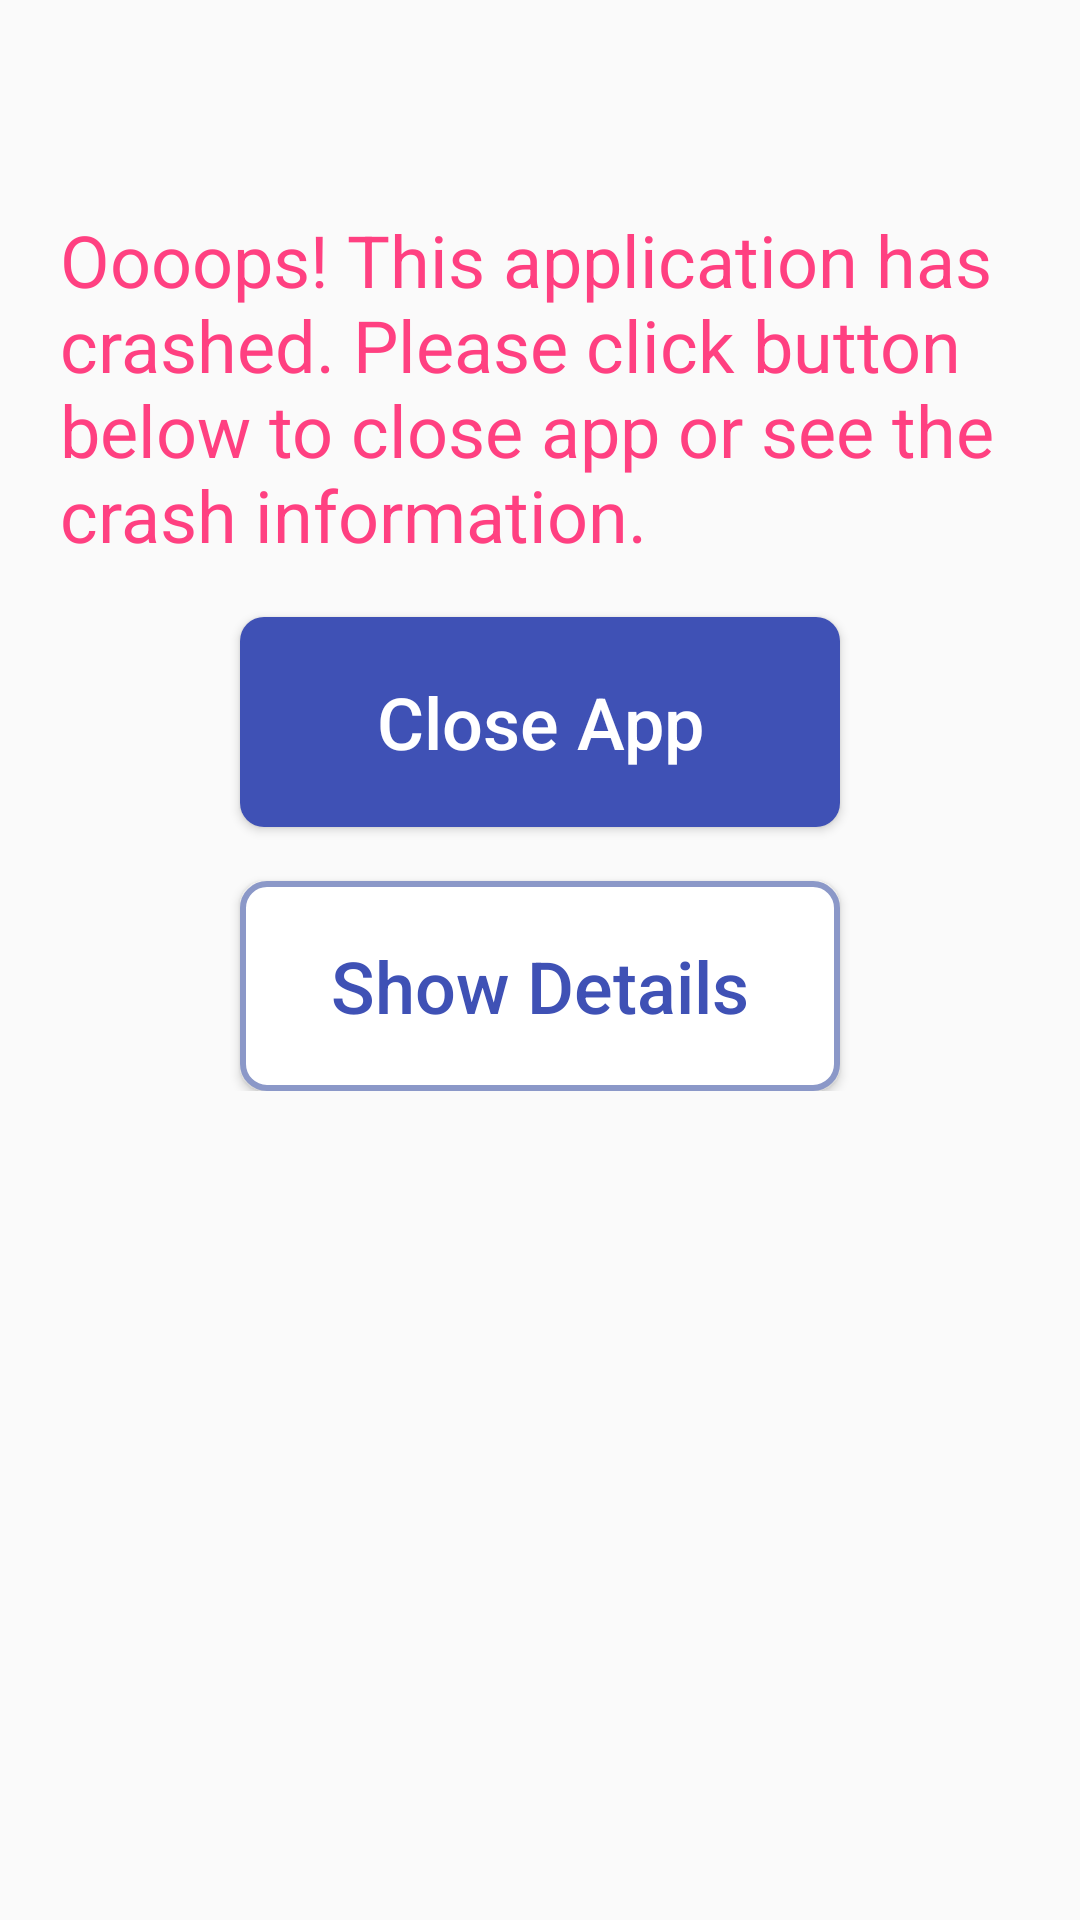

This screen was rendered from an Android layout file. Write that file and the resources it references.
<!-- AndroidManifest.xml: application theme AppTheme -->
<!-- res/layout/activity_crash.xml -->
<?xml version="1.0" encoding="utf-8"?>
<LinearLayout xmlns:android="http://schemas.android.com/apk/res/android"
    android:layout_width="match_parent"
    android:layout_height="match_parent"
    android:orientation="vertical">

    <ScrollView
        android:layout_width="match_parent"
        android:layout_height="wrap_content"
        android:overScrollMode="never"
        android:scrollbars="none"
        android:padding="@dimen/padding_normal">
        <LinearLayout
            android:orientation="vertical"
            android:layout_width="match_parent"
            android:layout_height="wrap_content">
            <TextView
                android:id="@+id/tv_time"
                style="@style/default_font.dark"
                android:layout_width="match_parent"
                android:layout_height="wrap_content"/>

            <TextView
                android:layout_marginTop="@dimen/margin_normal"
                style="@style/default_font.error"
                android:layout_width="match_parent"
                android:layout_height="wrap_content"
                android:text="@string/crash_instruction"/>

            <Button
                android:id="@+id/btn_close_app"
                android:layout_marginTop="@dimen/margin_normal"
                style="@style/btn_primary"
                android:layout_gravity="center_horizontal"
                android:text="@string/close_app"/>

            <Button
                android:id="@+id/btn_details"
                android:layout_marginTop="@dimen/margin_normal"
                style="@style/btn_secondary"
                android:layout_gravity="center_horizontal"
                android:text="@string/show_details"/>

            <TextView
                android:id="@+id/tv_details"
                style="@style/default_font.dark"
                android:layout_marginTop="@dimen/margin_normal"
                android:layout_width="match_parent"
                android:layout_height="wrap_content"
                android:visibility="gone"/>
        </LinearLayout>
    </ScrollView>

</LinearLayout>
<!-- resources referenced by this layout -->
<resources>
  <dimen name="margin_normal">18dp</dimen>
  <dimen name="padding_normal">20dp</dimen>
  <string name="close_app">Close App</string>
  <string name="crash_instruction">Oooops! This application has crashed. Please click button below to close app or see the crash information.</string>
  <string name="show_details">Show Details</string>
  <style name="btn_primary" parent="default_font">
          <item name="android:background">@drawable/btn_primary_selector</item>
          <item name="android:layout_width">@dimen/btn_default_width</item>
          <item name="android:layout_height">@dimen/btn_default_height</item>
          <item name="android:gravity">center_vertical|center_horizontal</item>
          <item name="android:textAllCaps">false</item>
          <item name="android:textColor">@color/white</item>
      </style>
  <style name="btn_secondary" parent="default_font">
          <item name="android:background">@drawable/btn_secondary_selector</item>
          <item name="android:layout_width">@dimen/btn_default_width</item>
          <item name="android:layout_height">@dimen/btn_default_height</item>
          <item name="android:gravity">center_vertical|center_horizontal</item>
          <item name="android:textAllCaps">false</item>
          <item name="android:textColor">@color/colorPrimary</item>
      </style>
  <style name="default_font.dark">
          <item name="android:textColor">@color/grayDark</item>
      </style>
  <style name="default_font.error">
          <item name="android:textColor">@color/colorAccent</item>
      </style>
  <style name="AppTheme" parent="Theme.AppCompat.Light.DarkActionBar">
          
          <item name="colorPrimary">@color/colorPrimary</item>
          <item name="colorPrimaryDark">@color/colorPrimaryDark</item>
          <item name="colorAccent">@color/colorAccent</item>
      </style>
  <style name="default_font">
          <item name="android:textSize">24sp</item>
      </style>
  <!-- drawable btn_primary_selector (drawable) -->
  <?xml version="1.0" encoding="utf-8"?>
  <selector xmlns:android="http://schemas.android.com/apk/res/android">
      <item android:drawable="@drawable/btn_primary_normal" android:state_enabled="false"/>
      <item android:drawable="@drawable/btn_primary_selected" android:state_pressed="true"/>
      <item android:drawable="@drawable/btn_primary_selected" android:state_focused="true" />
      <item android:drawable="@drawable/btn_primary_normal" />
  </selector>
  <dimen name="btn_default_width">200dp</dimen>
  <dimen name="btn_default_height">70dp</dimen>
  <color name="white">#FFFFFF</color>
  <color name="colorPrimary">#3F51B5</color>
  <color name="grayDark">#2E2E2E</color>
  <color name="colorAccent">#FF4081</color>
  <color name="colorPrimaryDark">#303F9F</color>
  <!-- drawable btn_primary_normal (drawable) -->
  <?xml version="1.0" encoding="utf-8"?>
  <shape xmlns:android="http://schemas.android.com/apk/res/android">
      <solid android:color="@color/colorPrimary" />
      <corners android:radius="@dimen/border_radius" />
  </shape>
  <!-- drawable btn_primary_selected (drawable) -->
  <?xml version="1.0" encoding="utf-8"?>
  <shape xmlns:android="http://schemas.android.com/apk/res/android">
      <solid android:color="@color/colorPrimaryDark" />
      <corners android:radius="@dimen/border_radius" />
  </shape>
  <!-- drawable btn_secondary_selected (drawable) -->
  <?xml version="1.0" encoding="utf-8"?>
  <shape xmlns:android="http://schemas.android.com/apk/res/android">
      <solid android:color="@color/blueGray" />
      <corners android:radius="@dimen/border_radius" />
      <stroke android:color="@color/blueLight"
          android:width="@dimen/border_width" />
  </shape>
  <dimen name="border_radius">8dp</dimen>
  <color name="blueLight">#8B98C8</color>
  <dimen name="border_width">2dp</dimen>
  <color name="blueGray">#EAEDF8</color>
</resources>
